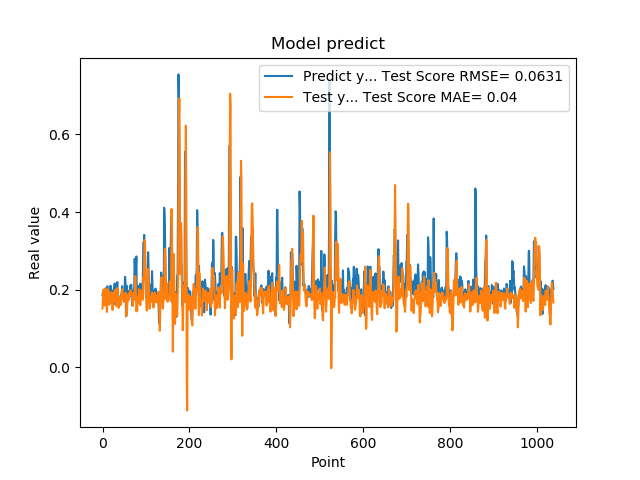

The table this chart was drawn from, first rows:
1.861467957496643066e-01, 1.516098564369262602e-01
1.954913884401321134e-01, 1.853553491501468142e-01
1.660518944263458530e-01, 1.998031492233565964e-01
1.907722949981689176e-01, 1.605358799685426274e-01
1.898660957813262939e-01, 1.742150358668841381e-01
2.001174986362457275e-01, 1.594495252190462897e-01
1.948629021644592563e-01, 2.010974729399163941e-01
1.779100298881530762e-01, 2.040217533301613984e-01
1.810636967420578003e-01, 1.874095136357812053e-01
1.635809391736984530e-01, 1.729544370266520581e-01
1.916799396276473999e-01, 1.425096823437955740e-01
2.085516005754470825e-01, 1.686504127113936935e-01
1.828240007162094394e-01, 1.985114559438879434e-01
1.857409924268722534e-01, 2.009010819927112557e-01
1.752161234617233276e-01, 1.947987195032086782e-01
1.845117062330245972e-01, 1.613883400061178752e-01
1.984785944223403931e-01, 1.615829028256783595e-01
1.841159015893935880e-01, 1.918215361772538929e-01
2.104043960571288785e-01, 1.719732121624443499e-01
2.088565975427627841e-01, 1.870283530130908978e-01
1.900728046894073209e-01, 1.930277002177334111e-01
1.658952832221984863e-01, 1.899637924754828122e-01
1.852532625198364535e-01, 1.704316008422195050e-01
1.799222826957702359e-01, 1.478253809874788272e-01
1.978618204593658447e-01, 1.621397575349284026e-01
1.711323857307434082e-01, 1.930295396475654734e-01
1.623787879943847379e-01, 1.831775933189888905e-01
2.059821039438247958e-01, 1.684400980872130804e-01
2.158481031656264981e-01, 1.851523790636155631e-01
1.768843084573745450e-01, 1.998464706079148834e-01
1.834106147289275845e-01, 1.938927841781731831e-01
1.805770993232727051e-01, 1.678675953153881684e-01
2.012096941471099854e-01, 1.574027109098235788e-01
2.066745012998580933e-01, 1.822125398333431512e-01
2.195876985788345337e-01, 2.042907212451471055e-01
1.944769918918609619e-01, 1.917923739315633702e-01
1.704634428024291992e-01, 1.677453655257356846e-01
1.750701963901519775e-01, 1.530906807810925307e-01
1.796004772186279297e-01, 1.548616088255790613e-01
1.640222966670989990e-01, 1.811332622722194863e-01
1.769366562366485596e-01, 1.703162368560940665e-01
1.781685650348663330e-01, 1.624401563551315930e-01
1.855484992265701294e-01, 1.606122758359112557e-01
1.732649058103561401e-01, 1.822215963453746868e-01
1.832000017166137418e-01, 1.945016882958674753e-01
2.088083624839782715e-01, 1.955021596963913144e-01
1.873752027750015536e-01, 2.013471848113768115e-01
1.986005455255508423e-01, 1.771035366673533729e-01
1.863885968923568726e-01, 1.835231108092345575e-01
1.885485500097274780e-01, 1.681562476426906871e-01
1.833238750696182529e-01, 1.869190141124184301e-01
2.096922993659972867e-01, 1.829055568571752999e-01
2.330529242753982544e-01, 1.880926701278988478e-01
2.151579260826110562e-01, 1.924287107507215433e-01
1.312076449394226074e-01, 1.845836587186112654e-01
1.684847325086593628e-01, 1.322808406592478336e-01
2.097207009792327881e-01, 1.400077007715949950e-01
1.697814613580703458e-01, 1.636847791989920475e-01
1.778024435043334961e-01, 1.713188057185728863e-01
1.968562752008438110e-01, 1.872411621052539332e-01
1.775619983673095703e-01, 1.732574857343809616e-01
... 979 more rows
